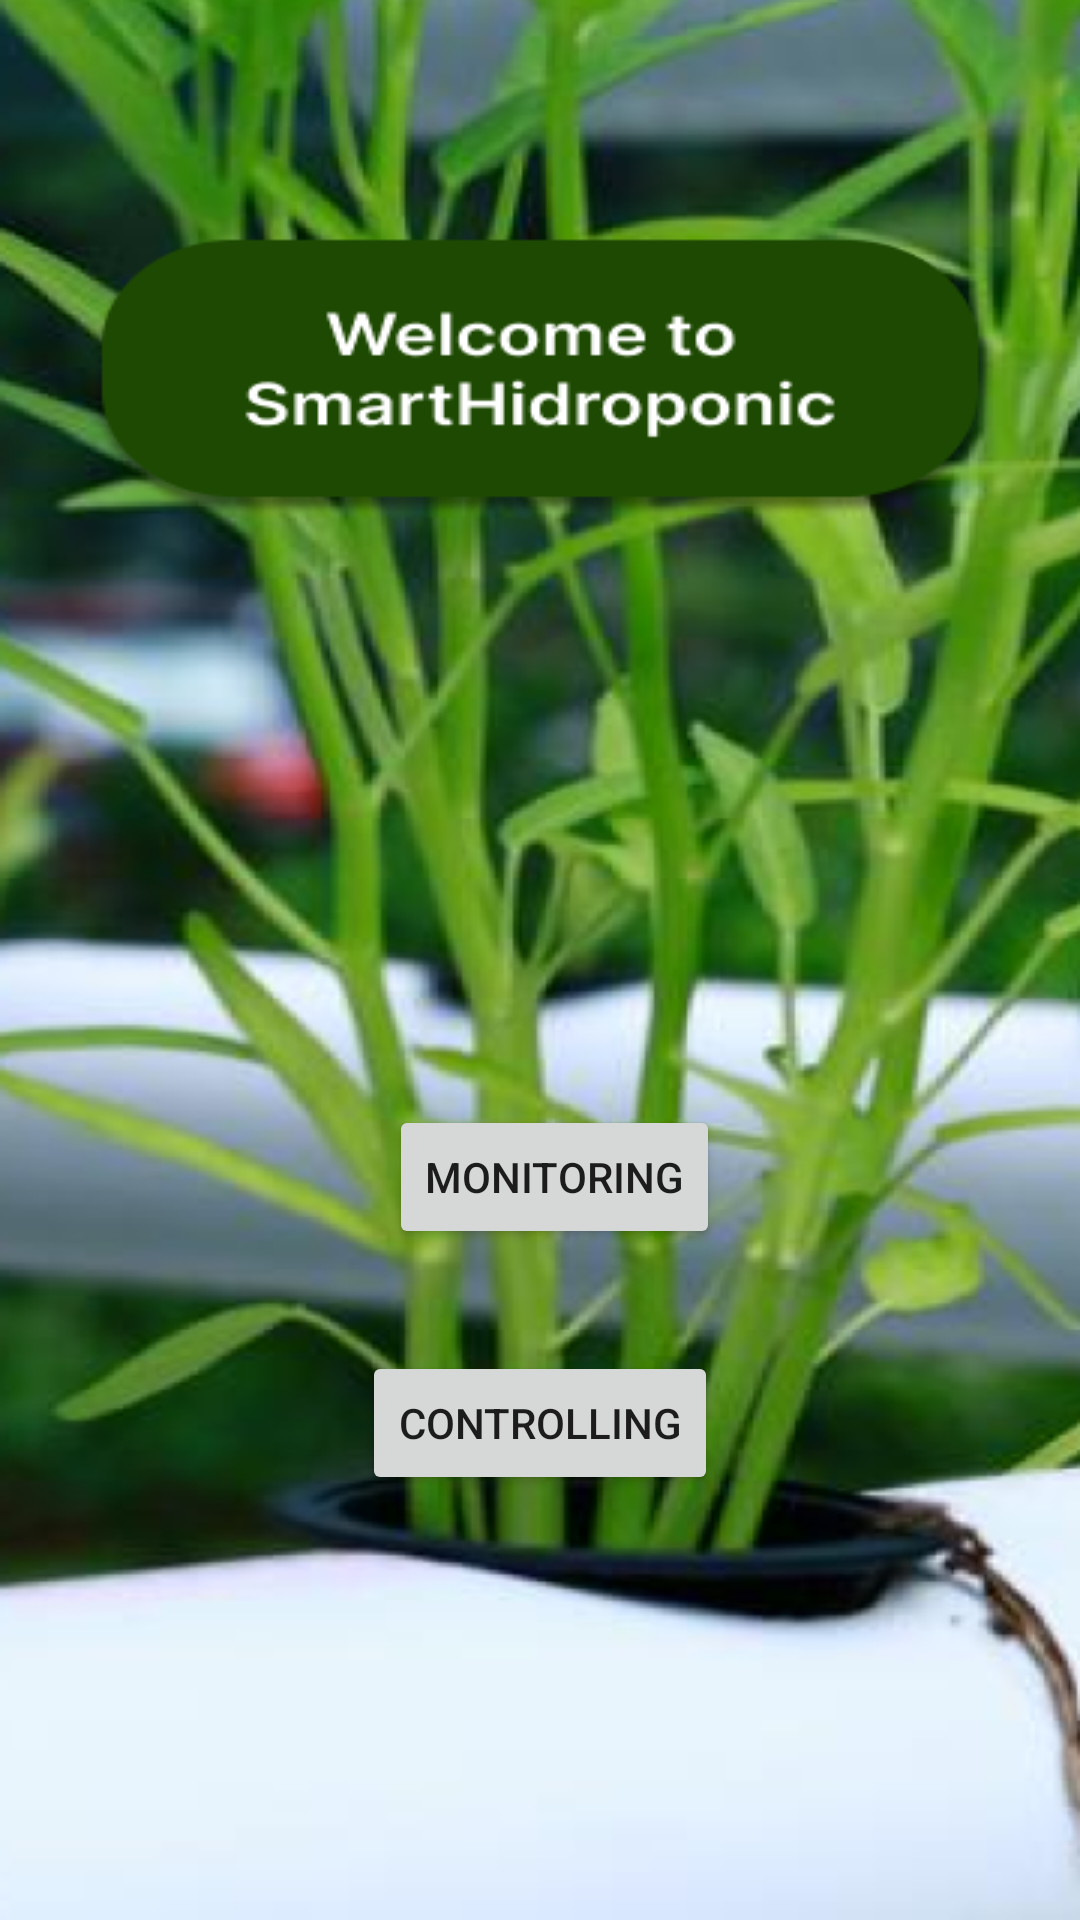

Here is an Android app screen rendered from its layout file. Give the layout XML and the strings, colors and styles it references.
<!-- AndroidManifest.xml: application theme Theme.SmartHidroponic -->
<!-- res/layout/activity_main.xml -->
<?xml version="1.0" encoding="utf-8"?>
<androidx.constraintlayout.widget.ConstraintLayout xmlns:android="http://schemas.android.com/apk/res/android"
    xmlns:app="http://schemas.android.com/apk/res-auto"
    xmlns:tools="http://schemas.android.com/tools"
    android:layout_width="match_parent"
    android:layout_height="match_parent"
    android:background="@drawable/background_main_screen_rev"
    tools:context=".MainActivity">

    <Button
        android:id="@+id/btn_menu_monitoring"
        android:layout_width="wrap_content"
        android:layout_height="wrap_content"
        android:text="monitoring"
        app:layout_constraintBottom_toBottomOf="parent"
        app:layout_constraintEnd_toEndOf="parent"
        app:layout_constraintHorizontal_bias="0.519"
        app:layout_constraintStart_toStartOf="parent"
        app:layout_constraintTop_toTopOf="parent"
        app:layout_constraintVertical_bias="0.622" />

    <Button
        android:id="@+id/btn_menu_controlling"
        android:layout_width="wrap_content"
        android:layout_height="wrap_content"
        android:layout_marginBottom="108dp"
        android:text="controlling"
        app:layout_constraintBottom_toBottomOf="parent"
        app:layout_constraintEnd_toEndOf="parent"
        app:layout_constraintStart_toStartOf="parent"
        app:layout_constraintTop_toBottomOf="@+id/btn_menu_monitoring" />
</androidx.constraintlayout.widget.ConstraintLayout>
<!-- resources referenced by this layout -->
<resources>
  <!-- drawable background_main_screen_rev: png bitmap (drawable, 329229 bytes) -->
  <style name="Theme.SmartHidroponic" parent="Theme.MaterialComponents.DayNight.NoActionBar">
          
          <item name="colorPrimary">@color/purple_500</item>
          <item name="colorPrimaryVariant">@color/purple_700</item>
          <item name="colorOnPrimary">@color/white</item>
          
          <item name="colorSecondary">@color/teal_200</item>
          <item name="colorSecondaryVariant">@color/teal_700</item>
          <item name="colorOnSecondary">@color/black</item>
          
          <item name="android:statusBarColor" tools:targetApi="l">?attr/colorPrimaryVariant</item>
          
      </style>
  <color name="purple_500">#FF6200EE</color>
  <color name="purple_700">#FF3700B3</color>
  <color name="white">#FFFFFFFF</color>
  <color name="teal_200">#FF03DAC5</color>
  <color name="teal_700">#FF018786</color>
  <color name="black">#FF000000</color>
</resources>
